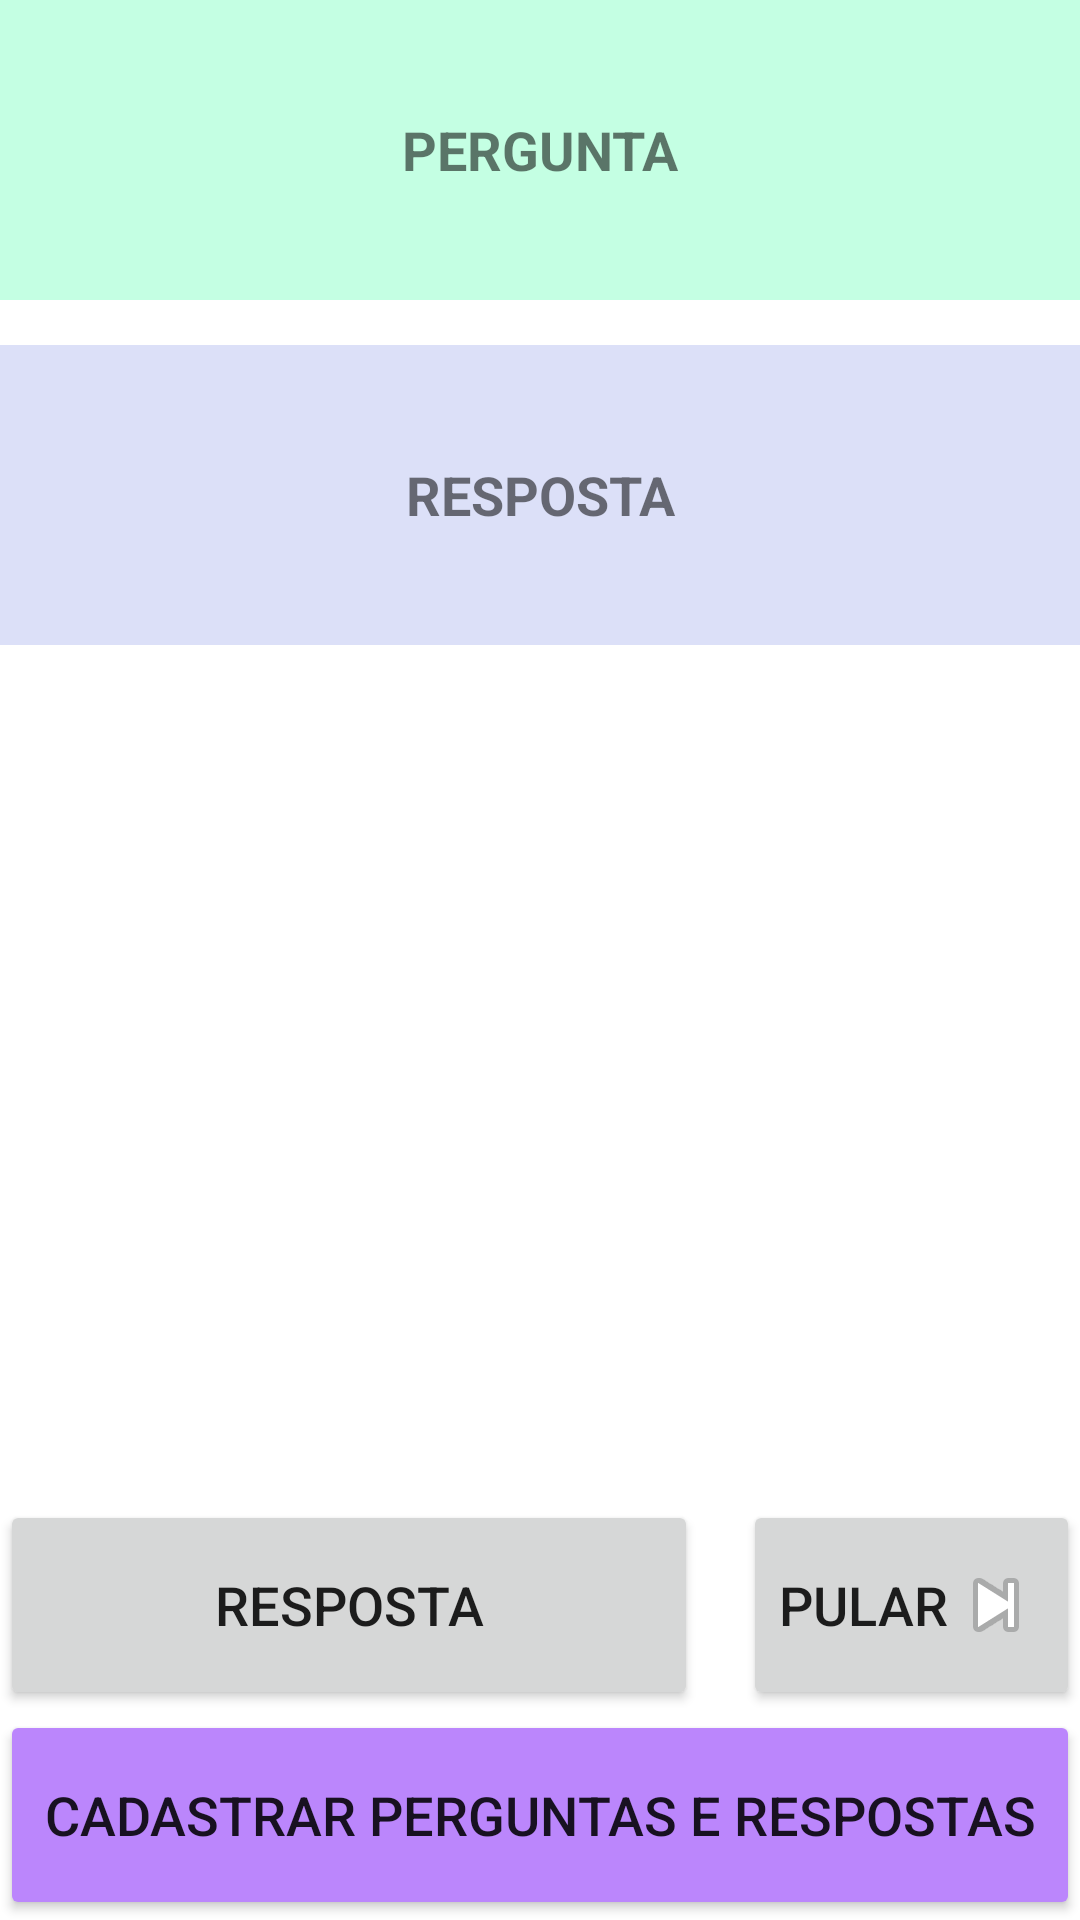

Here is an Android app screen rendered from its layout file. Give the layout XML and the strings, colors and styles it references.
<!-- AndroidManifest.xml: application theme Theme.JogoPRapp -->
<!-- res/layout/fragment_jogar.xml -->
<?xml version="1.0" encoding="utf-8"?>
<RelativeLayout xmlns:android="http://schemas.android.com/apk/res/android"
    xmlns:tools="http://schemas.android.com/tools"
    android:layout_width="match_parent"
    android:layout_height="match_parent"
    android:orientation="horizontal"
    android:layout_margin="10dp"
    tools:context=".JogarFragment">

    <TextView
        android:id="@+id/pergunta"
        style="@style/textoPadrao"
        android:layout_width="match_parent"
        android:layout_height="100dp"
        android:background="#C4FFE3"
        android:gravity="center"
        android:text="Pergunta"/>

    <TextView
        android:id="@+id/resposta"
        android:layout_width="match_parent"
        android:layout_height="100dp"
        style="@style/textoPadrao"
        android:layout_below="@+id/pergunta"
        android:text="Resposta"
        android:background="#DCE0F8"
        android:gravity="center"/>

    <LinearLayout
        android:id="@+id/botpes"
        android:layout_width="match_parent"
        android:layout_height="wrap_content"
        android:orientation="horizontal"
        android:layout_above="@+id/botaoCadastrarPR">

        <Button
            android:id="@+id/botaoExibirResposta"
            android:layout_width="wrap_content"
            android:layout_height="70dp"
            android:text="Resposta"
            android:textSize="18sp"
            android:layout_weight="1"/>

        <Button
            android:id="@+id/botaoPular"
            android:layout_width="wrap_content"
            android:layout_height="70dp"
            android:layout_marginLeft="15dp"
            android:text="Pular"
            android:drawableRight="@android:drawable/ic_media_next"
            android:textSize="18sp"
            android:layout_weight="0"/>

    </LinearLayout>

    <Button
        android:id="@+id/botaoCadastrarPR"
        android:layout_width="match_parent"
        android:layout_height="70dp"
        android:layout_alignParentBottom="true"
        android:text="Cadastrar perguntas e respostas"
        android:textSize="18sp"
        android:layout_weight="1"
        android:backgroundTint="@color/purple_200"/>

</RelativeLayout>
<!-- resources referenced by this layout -->
<resources>
  <style name="textoPadrao">
          <item name="android:textSize">18sp</item>
          <item name="android:layout_marginBottom">15dp</item>
          <item name="textAllCaps">true</item>
          <item name="android:textStyle">bold</item>
      </style>
  <style name="Theme.JogoPRapp" parent="Theme.MaterialComponents.DayNight.DarkActionBar">
          
          <item name="colorPrimary">@color/purple_500</item>
          <item name="colorPrimaryVariant">@color/purple_700</item>
          <item name="colorOnPrimary">@color/white</item>
          
          <item name="colorSecondary">@color/teal_200</item>
          <item name="colorSecondaryVariant">@color/teal_700</item>
          <item name="colorOnSecondary">@color/black</item>
          
          <item name="android:statusBarColor">?attr/colorPrimaryVariant</item>
          
      </style>
  <!-- not gathered from this repository: default colours our renderer supplied (Android Studio template values) -->
  <color name="purple_200">#FFBB86FC</color>
  <color name="purple_500">#FF6200EE</color>
  <color name="purple_700">#FF3700B3</color>
  <color name="teal_200">#FF03DAC5</color>
  <color name="teal_700">#FF018786</color>
  <color name="black">#FF000000</color>
  <color name="white">#FFFFFFFF</color>
</resources>
